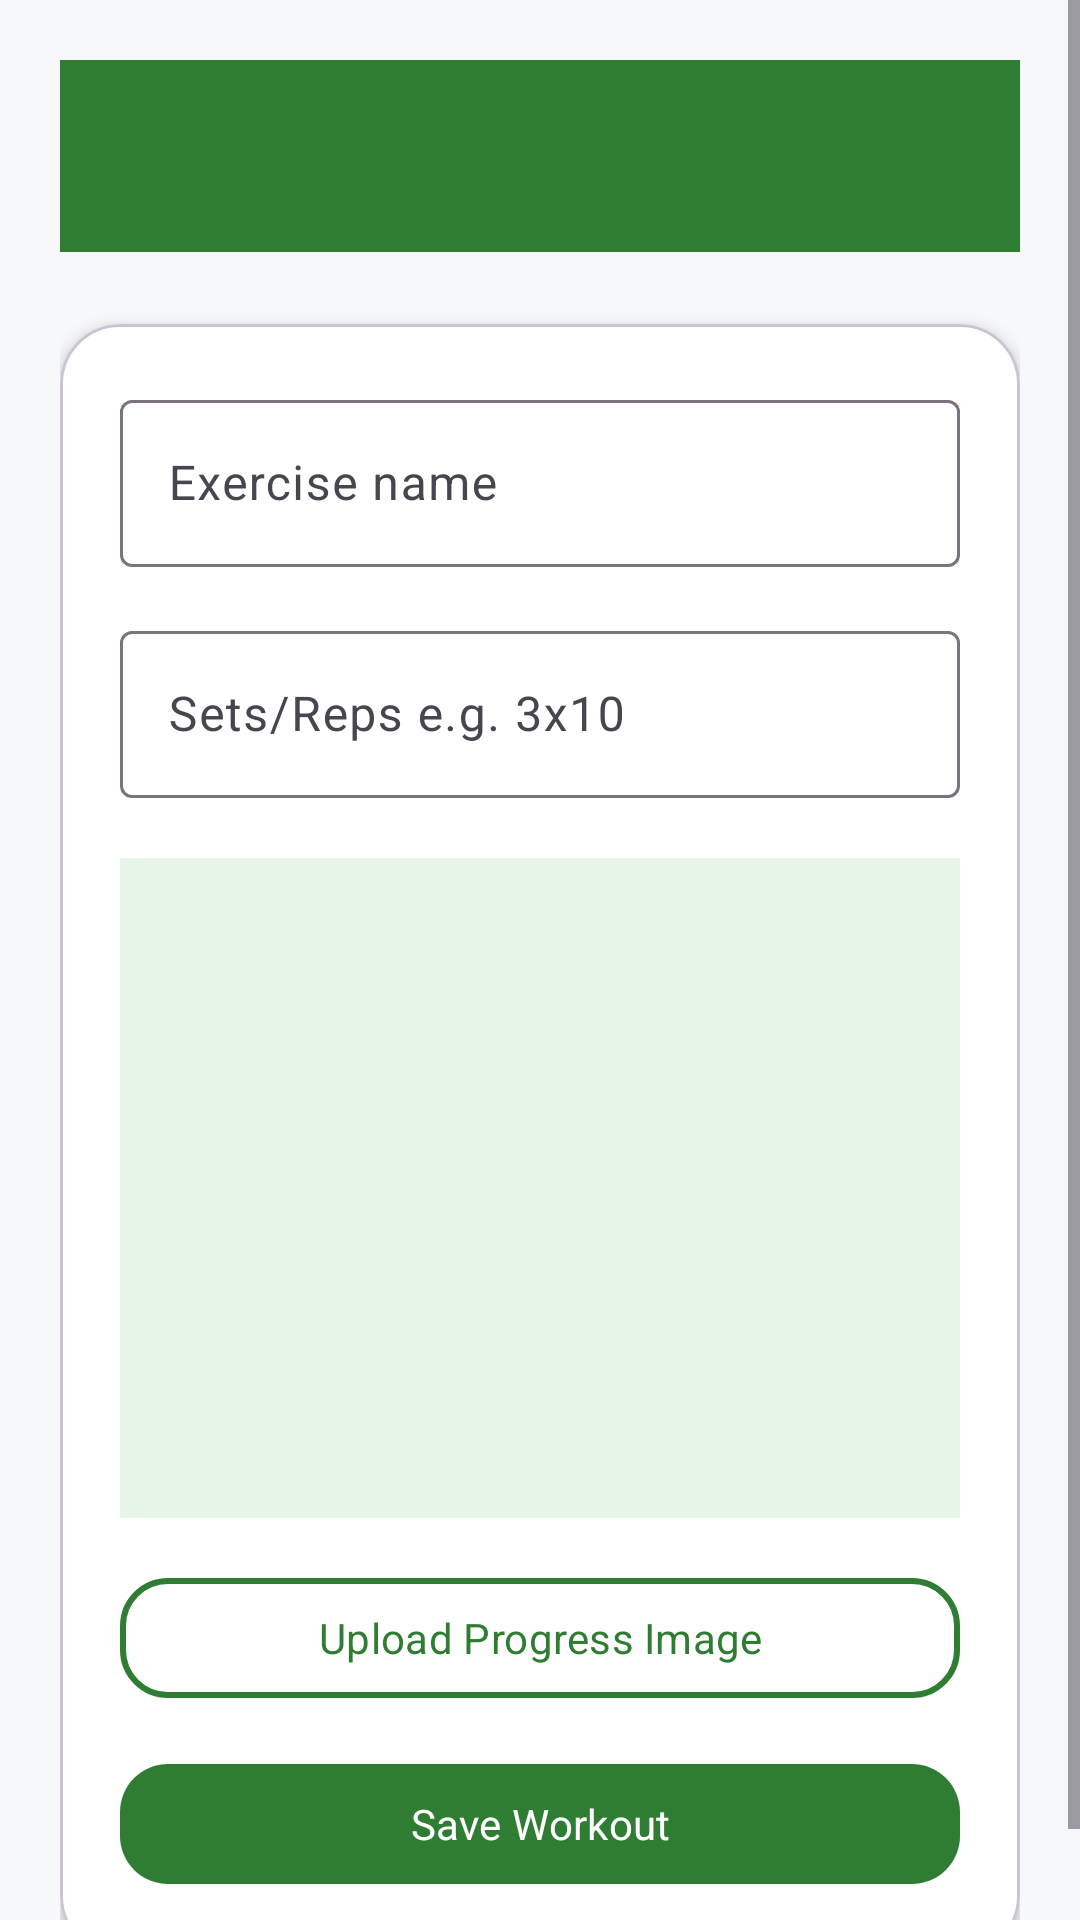

This screen was rendered from an Android layout file. Write that file and the resources it references.
<!-- AndroidManifest.xml: application theme Theme.FitTrack -->
<!-- res/layout/activity_add_workout.xml -->
<?xml version="1.0" encoding="utf-8"?>
<ScrollView xmlns:android="http://schemas.android.com/apk/res/android"
    xmlns:app="http://schemas.android.com/apk/res-auto"
    android:background="@color/fit_background"
    android:layout_width="match_parent"
    android:layout_height="match_parent">

    <LinearLayout
        android:orientation="vertical"
        android:padding="20dp"
        android:layout_width="match_parent"
        android:layout_height="wrap_content">

        <androidx.appcompat.widget.Toolbar
            android:id="@+id/addToolbar"
            android:layout_width="match_parent"
            android:layout_height="64dp"
            android:background="@color/fit_green"
            android:title="Add Workout"
            android:titleTextColor="@color/fit_white"
            app:titleCentered="true" />

        <com.google.android.material.card.MaterialCardView
            android:layout_marginTop="24dp"
            android:layout_width="match_parent"
            android:layout_height="wrap_content"
            app:cardCornerRadius="20dp"
            app:cardElevation="3dp"
            app:cardBackgroundColor="@color/fit_white">

            <LinearLayout
                android:orientation="vertical"
                android:padding="20dp"
                android:layout_width="match_parent"
                android:layout_height="wrap_content">

                <com.google.android.material.textfield.TextInputLayout
                    android:hint="Exercise name"
                    android:layout_width="match_parent"
                    android:layout_height="wrap_content">

                    <com.google.android.material.textfield.TextInputEditText
                        android:id="@+id/editExercise"
                        android:layout_width="match_parent"
                        android:layout_height="wrap_content" />

                </com.google.android.material.textfield.TextInputLayout>

                <com.google.android.material.textfield.TextInputLayout
                    android:hint="Sets/Reps e.g. 3x10"
                    android:layout_marginTop="16dp"
                    android:layout_width="match_parent"
                    android:layout_height="wrap_content">

                    <com.google.android.material.textfield.TextInputEditText
                        android:id="@+id/editSetsReps"
                        android:layout_width="match_parent"
                        android:layout_height="wrap_content" />

                </com.google.android.material.textfield.TextInputLayout>

                <ImageView
                    android:id="@+id/imagePreview"
                    android:layout_marginTop="20dp"
                    android:layout_width="match_parent"
                    android:layout_height="220dp"
                    android:scaleType="centerCrop"
                    android:background="@color/fit_light_green" />

                <com.google.android.material.button.MaterialButton
                    android:id="@+id/btnUploadImage"
                    android:text="Upload Progress Image"
                    android:textAllCaps="false"
                    android:textColor="@color/fit_green"
                    android:layout_marginTop="16dp"
                    android:layout_width="match_parent"
                    android:layout_height="wrap_content"
                    app:cornerRadius="16dp"
                    app:strokeColor="@color/fit_green"
                    app:strokeWidth="2dp"
                    app:backgroundTint="@color/fit_white" />

                <com.google.android.material.button.MaterialButton
                    android:id="@+id/btnSaveWorkout"
                    android:text="Save Workout"
                    android:textAllCaps="false"
                    android:textColor="@color/fit_white"
                    android:layout_marginTop="14dp"
                    android:layout_width="match_parent"
                    android:layout_height="wrap_content"
                    app:cornerRadius="16dp"
                    app:backgroundTint="@color/fit_green" />

            </LinearLayout>

        </com.google.android.material.card.MaterialCardView>

    </LinearLayout>

</ScrollView>
<!-- resources referenced by this layout -->
<resources>
  <color name="fit_background">#F7F8FA</color>
  <color name="fit_green">#2E7D32</color>
  <color name="fit_light_green">#E8F5E9</color>
  <color name="fit_white">#FFFFFF</color>
  <style name="Theme.FitTrack" parent="Base.Theme.FitTrack" />
  <style name="Base.Theme.FitTrack" parent="Theme.Material3.DayNight.NoActionBar">
          <item name="colorPrimary">@color/fit_green</item>
          <item name="colorPrimaryVariant">@color/fit_dark_green</item>
          <item name="colorOnPrimary">@color/fit_white</item>
          <item name="android:fontFamily">sans-serif</item>
          <item name="fontFamily">sans-serif</item>
          <item name="android:windowLightStatusBar">false</item>
          <item name="android:statusBarColor">@color/fit_dark_green</item>
      </style>
  <color name="fit_dark_green">#1B5E20</color>
</resources>
